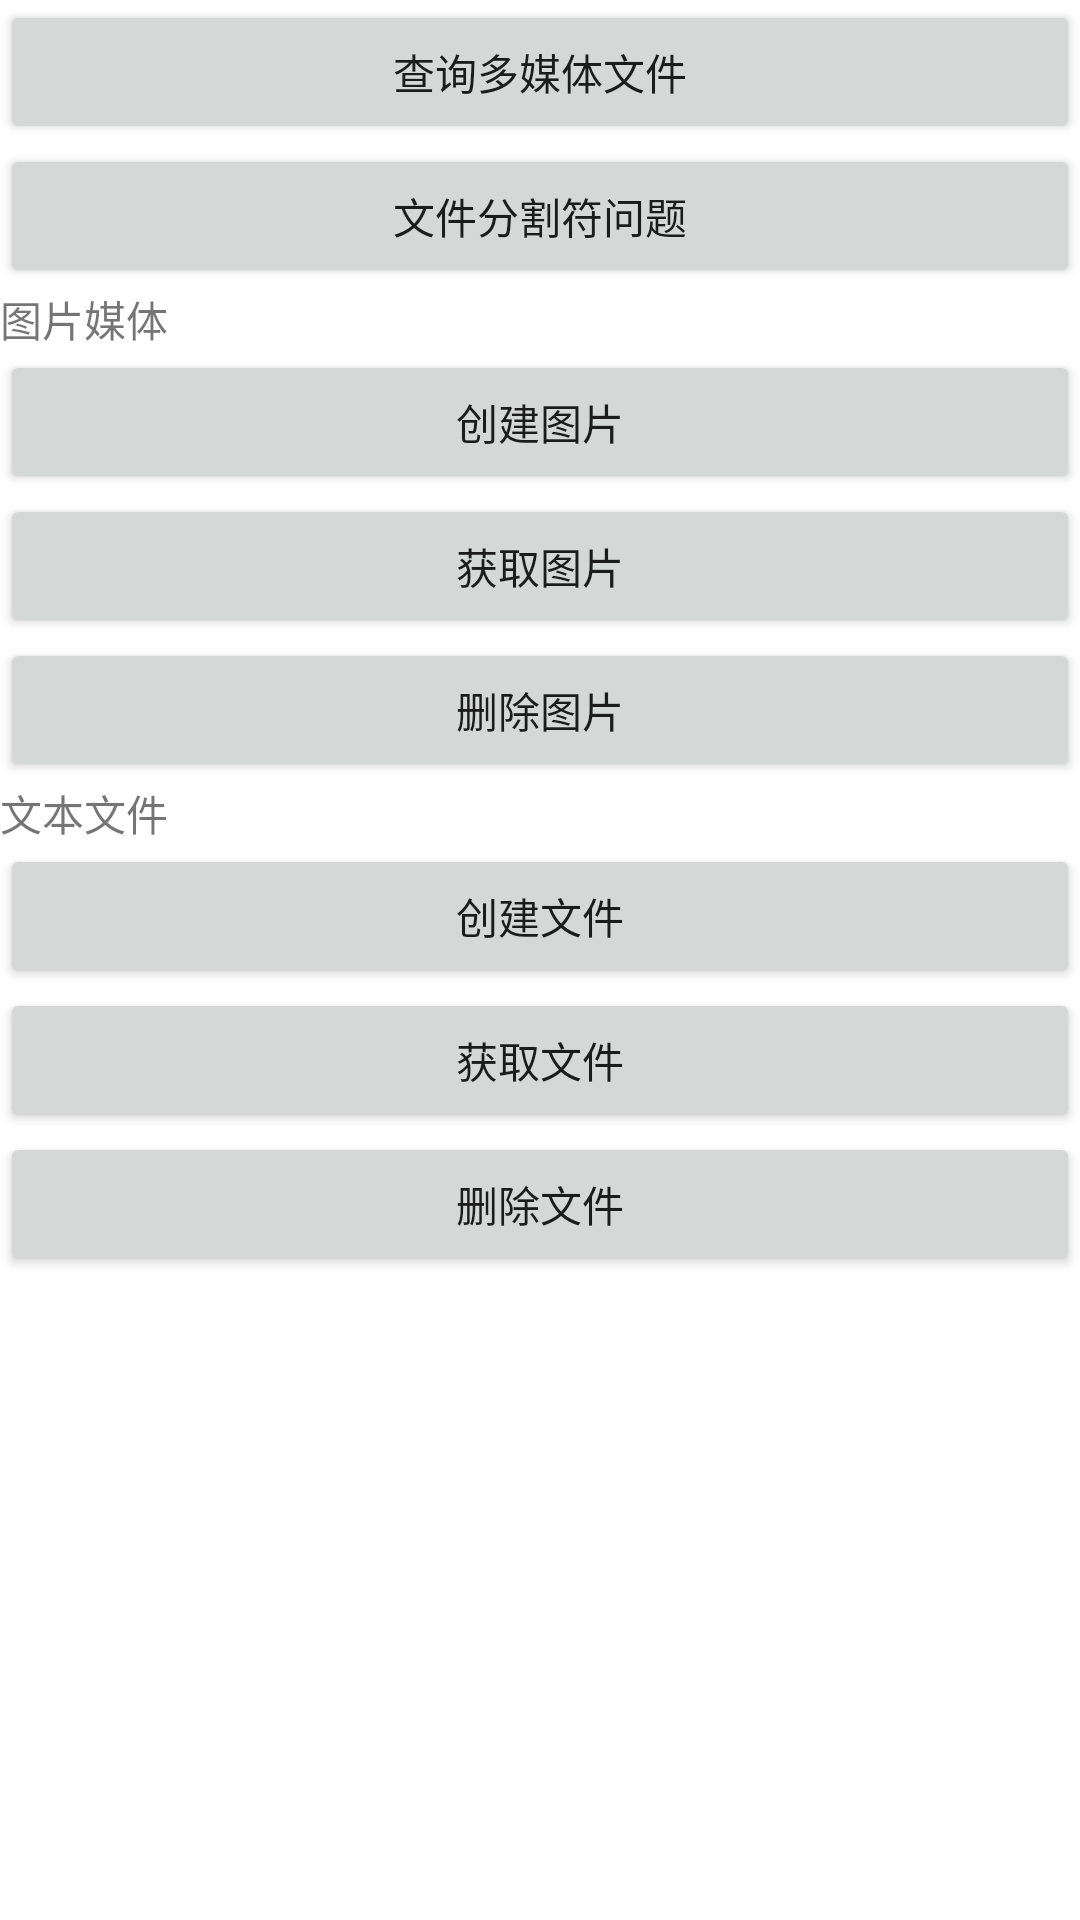

Here is an Android app screen rendered from its layout file. Give the layout XML and the strings, colors and styles it references.
<!-- AndroidManifest.xml: application theme Theme.XStorage -->
<!-- res/layout/fragment_media.xml -->
<?xml version="1.0" encoding="utf-8"?>
<ScrollView xmlns:android="http://schemas.android.com/apk/res/android"
    android:orientation="vertical"
    android:layout_width="match_parent"
    android:layout_height="match_parent">
    <LinearLayout
        android:orientation="vertical"
        android:layout_width="match_parent"
        android:layout_height="wrap_content">
        <Button
            android:layout_width="match_parent"
            android:layout_height="wrap_content"
            android:id="@+id/btnQueryMedia"
            android:text="查询多媒体文件"/>
        <Button
            android:layout_width="match_parent"
            android:layout_height="wrap_content"
            android:id="@+id/btnFileSeparator"
            android:text="文件分割符问题"/>
        <TextView
            android:layout_width="match_parent"
            android:layout_height="wrap_content"
            android:text="图片媒体"/>
        <Button
            android:layout_width="match_parent"
            android:layout_height="wrap_content"
            android:id="@+id/btnAddImage"
            android:text="创建图片"/>
        <Button
            android:layout_width="match_parent"
            android:layout_height="wrap_content"
            android:id="@+id/btnGetImage"
            android:text="获取图片"/>
        <Button
            android:layout_width="match_parent"
            android:layout_height="wrap_content"
            android:id="@+id/btnDeleteImage"
            android:text="删除图片"/>
        <TextView
            android:layout_width="match_parent"
            android:layout_height="wrap_content"
            android:text="文本文件"/>

        <Button
            android:layout_width="match_parent"
            android:layout_height="wrap_content"
            android:id="@+id/btnAddFile"
            android:text="创建文件"/>
        <Button
            android:layout_width="match_parent"
            android:layout_height="wrap_content"
            android:id="@+id/btnGetFile"
            android:text="获取文件"/>
        <Button
            android:layout_width="match_parent"
            android:layout_height="wrap_content"
            android:id="@+id/btnDeleteFile"
            android:text="删除文件"/>
    </LinearLayout>

</ScrollView>
<!-- resources referenced by this layout -->
<resources>
  <style name="Theme.XStorage" parent="Theme.MaterialComponents.DayNight.DarkActionBar">
          
          <item name="colorPrimary">@color/purple_500</item>
          <item name="colorPrimaryVariant">@color/purple_700</item>
          <item name="colorOnPrimary">@color/white</item>
          
          <item name="colorSecondary">@color/teal_200</item>
          <item name="colorSecondaryVariant">@color/teal_700</item>
          <item name="colorOnSecondary">@color/black</item>
          
          <item name="android:statusBarColor" tools:targetApi="l">?attr/colorPrimaryVariant</item>
          
      </style>
  <!-- not gathered from this repository: default colours our renderer supplied (Android Studio template values) -->
  <color name="purple_500">#FF6200EE</color>
  <color name="purple_700">#FF3700B3</color>
  <color name="teal_200">#FF03DAC5</color>
  <color name="teal_700">#FF018786</color>
  <color name="black">#FF000000</color>
  <color name="white">#FFFFFFFF</color>
</resources>
